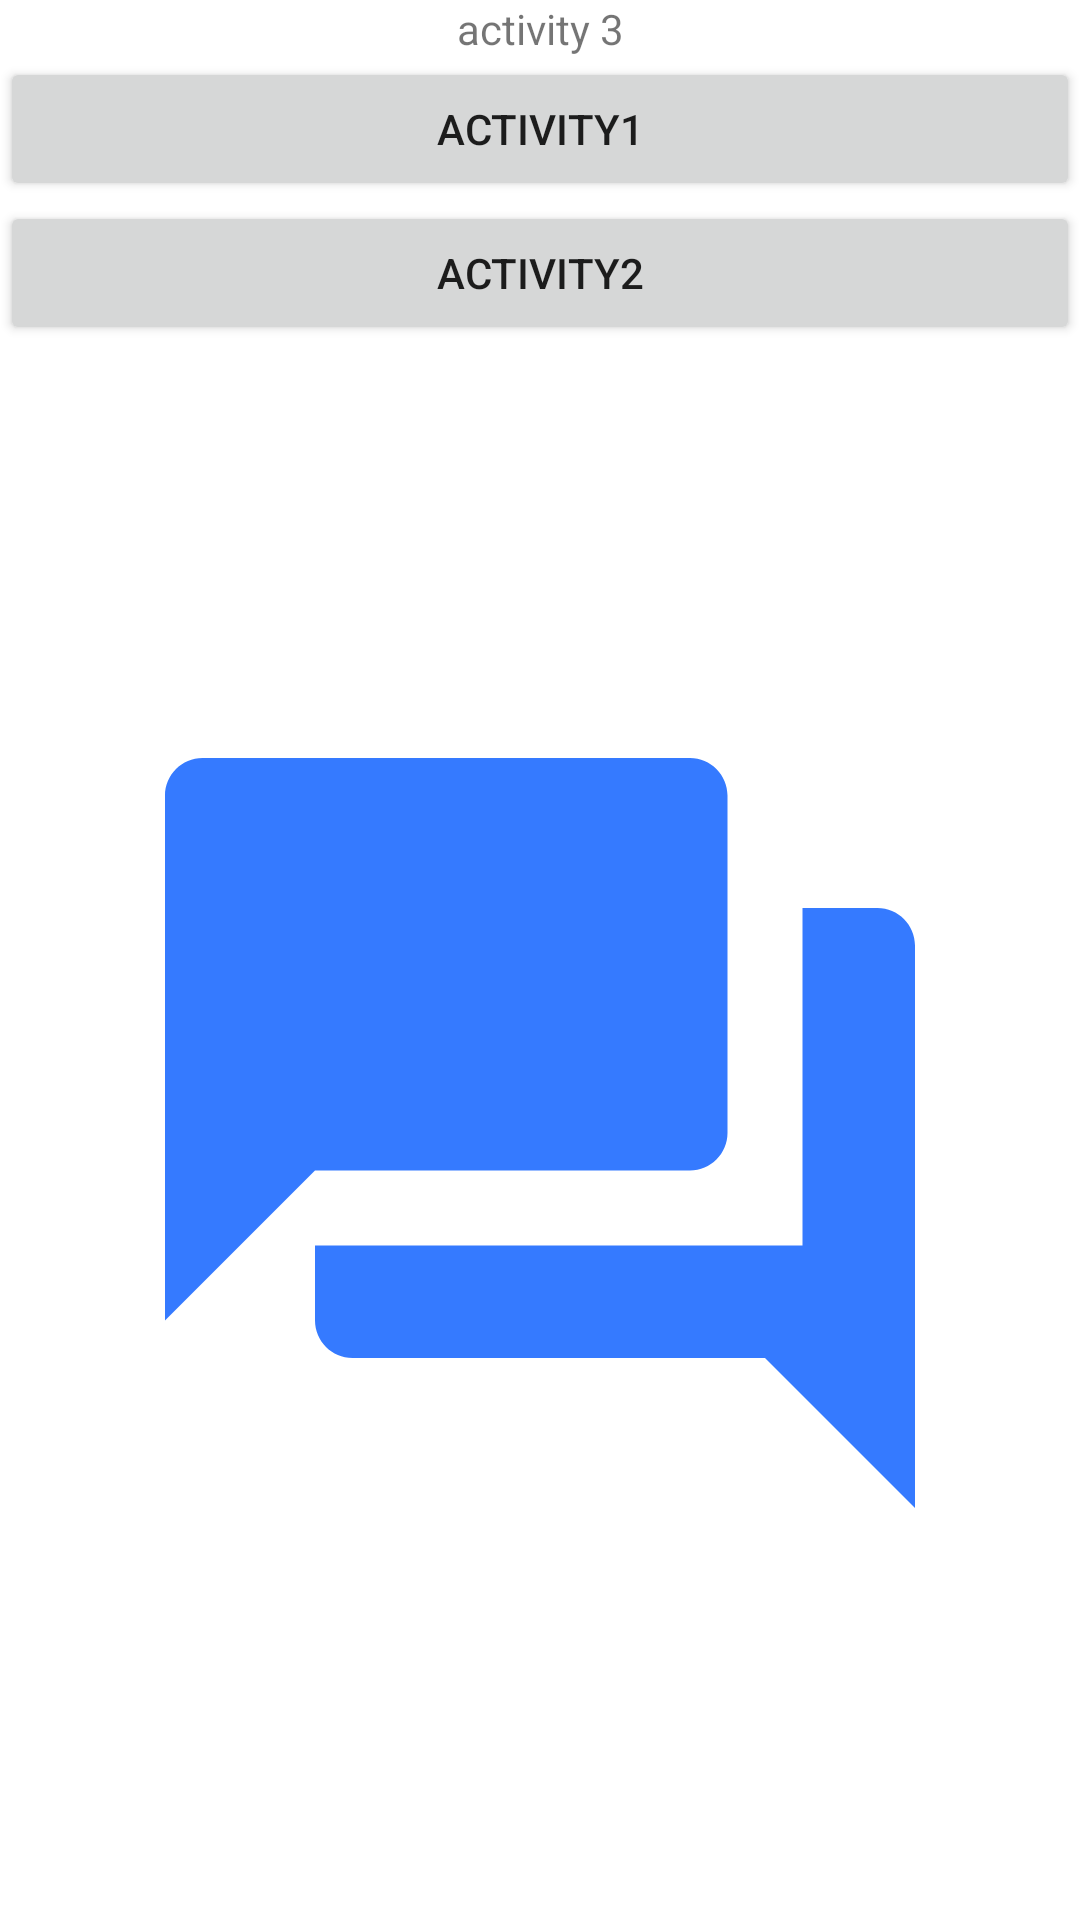

Layout XML and referenced resources for this Android screen:
<!-- AndroidManifest.xml: application theme Theme.Moduleres -->
<!-- res/layout/activity_three.xml -->
<?xml version="1.0" encoding="utf-8"?>
<androidx.constraintlayout.widget.ConstraintLayout xmlns:android="http://schemas.android.com/apk/res/android"
    android:layout_width="match_parent"
    android:layout_height="match_parent"
    xmlns:app="http://schemas.android.com/apk/res-auto"
    xmlns:tools="http://schemas.android.com/tools"
    tools:context=".ActivityThree">

    <TextView
        android:id="@+id/title"
        android:layout_width="match_parent"
        android:layout_height="wrap_content"
        app:layout_constraintTop_toTopOf="parent"
        android:text="activity 3"
        android:gravity="center" />

    <Button
        android:id="@+id/buttonActivity1"
        android:layout_width="match_parent"
        android:layout_height="wrap_content"
        android:text="activity1"
        app:layout_constraintTop_toBottomOf="@id/title" />

    <Button
        android:id="@+id/buttonActivity2"
        android:layout_width="match_parent"
        android:layout_height="wrap_content"
        android:text="activity2"
        app:layout_constraintTop_toBottomOf="@id/buttonActivity1" />

    <ImageView
        android:id="@+id/imageView"
        android:layout_width="300dp"
        android:layout_height="400dp"
        android:src="@drawable/ic_baseline_forum_24"
        app:layout_constraintTop_toBottomOf="@id/buttonActivity2"
        app:layout_constraintStart_toStartOf="parent"
        app:layout_constraintEnd_toEndOf="parent"
        app:layout_constraintBottom_toBottomOf="parent" />

</androidx.constraintlayout.widget.ConstraintLayout>
<!-- resources referenced by this layout -->
<resources>
  <!-- drawable ic_baseline_forum_24 (drawable) -->
  <vector android:height="24dp" android:tint="#357AFF"
      android:viewportHeight="24" android:viewportWidth="24"
      android:width="24dp" xmlns:android="http://schemas.android.com/apk/res/android">
      <path android:fillColor="@android:color/white" android:pathData="M21,6h-2v9L6,15v2c0,0.55 0.45,1 1,1h11l4,4L22,7c0,-0.55 -0.45,-1 -1,-1zM17,12L17,3c0,-0.55 -0.45,-1 -1,-1L3,2c-0.55,0 -1,0.45 -1,1v14l4,-4h10c0.55,0 1,-0.45 1,-1z"/>
  </vector>
  <style name="Theme.Moduleres" parent="Theme.MaterialComponents.DayNight.DarkActionBar">
          
          <item name="colorPrimary">@color/purple_500</item>
          <item name="colorPrimaryVariant">@color/purple_700</item>
          <item name="colorOnPrimary">@color/white</item>
          
          <item name="colorSecondary">@color/teal_200</item>
          <item name="colorSecondaryVariant">@color/teal_700</item>
          <item name="colorOnSecondary">@color/black</item>
          
          <item name="android:statusBarColor" tools:targetApi="l">?attr/colorPrimaryVariant</item>
          
      </style>
  <!-- not gathered from this repository: default colours our renderer supplied (Android Studio template values) -->
  <color name="purple_500">#FF6200EE</color>
  <color name="purple_700">#FF3700B3</color>
  <color name="teal_200">#FF03DAC5</color>
  <color name="teal_700">#FF018786</color>
  <color name="black">#FF000000</color>
  <color name="white">#FFFFFFFF</color>
</resources>
